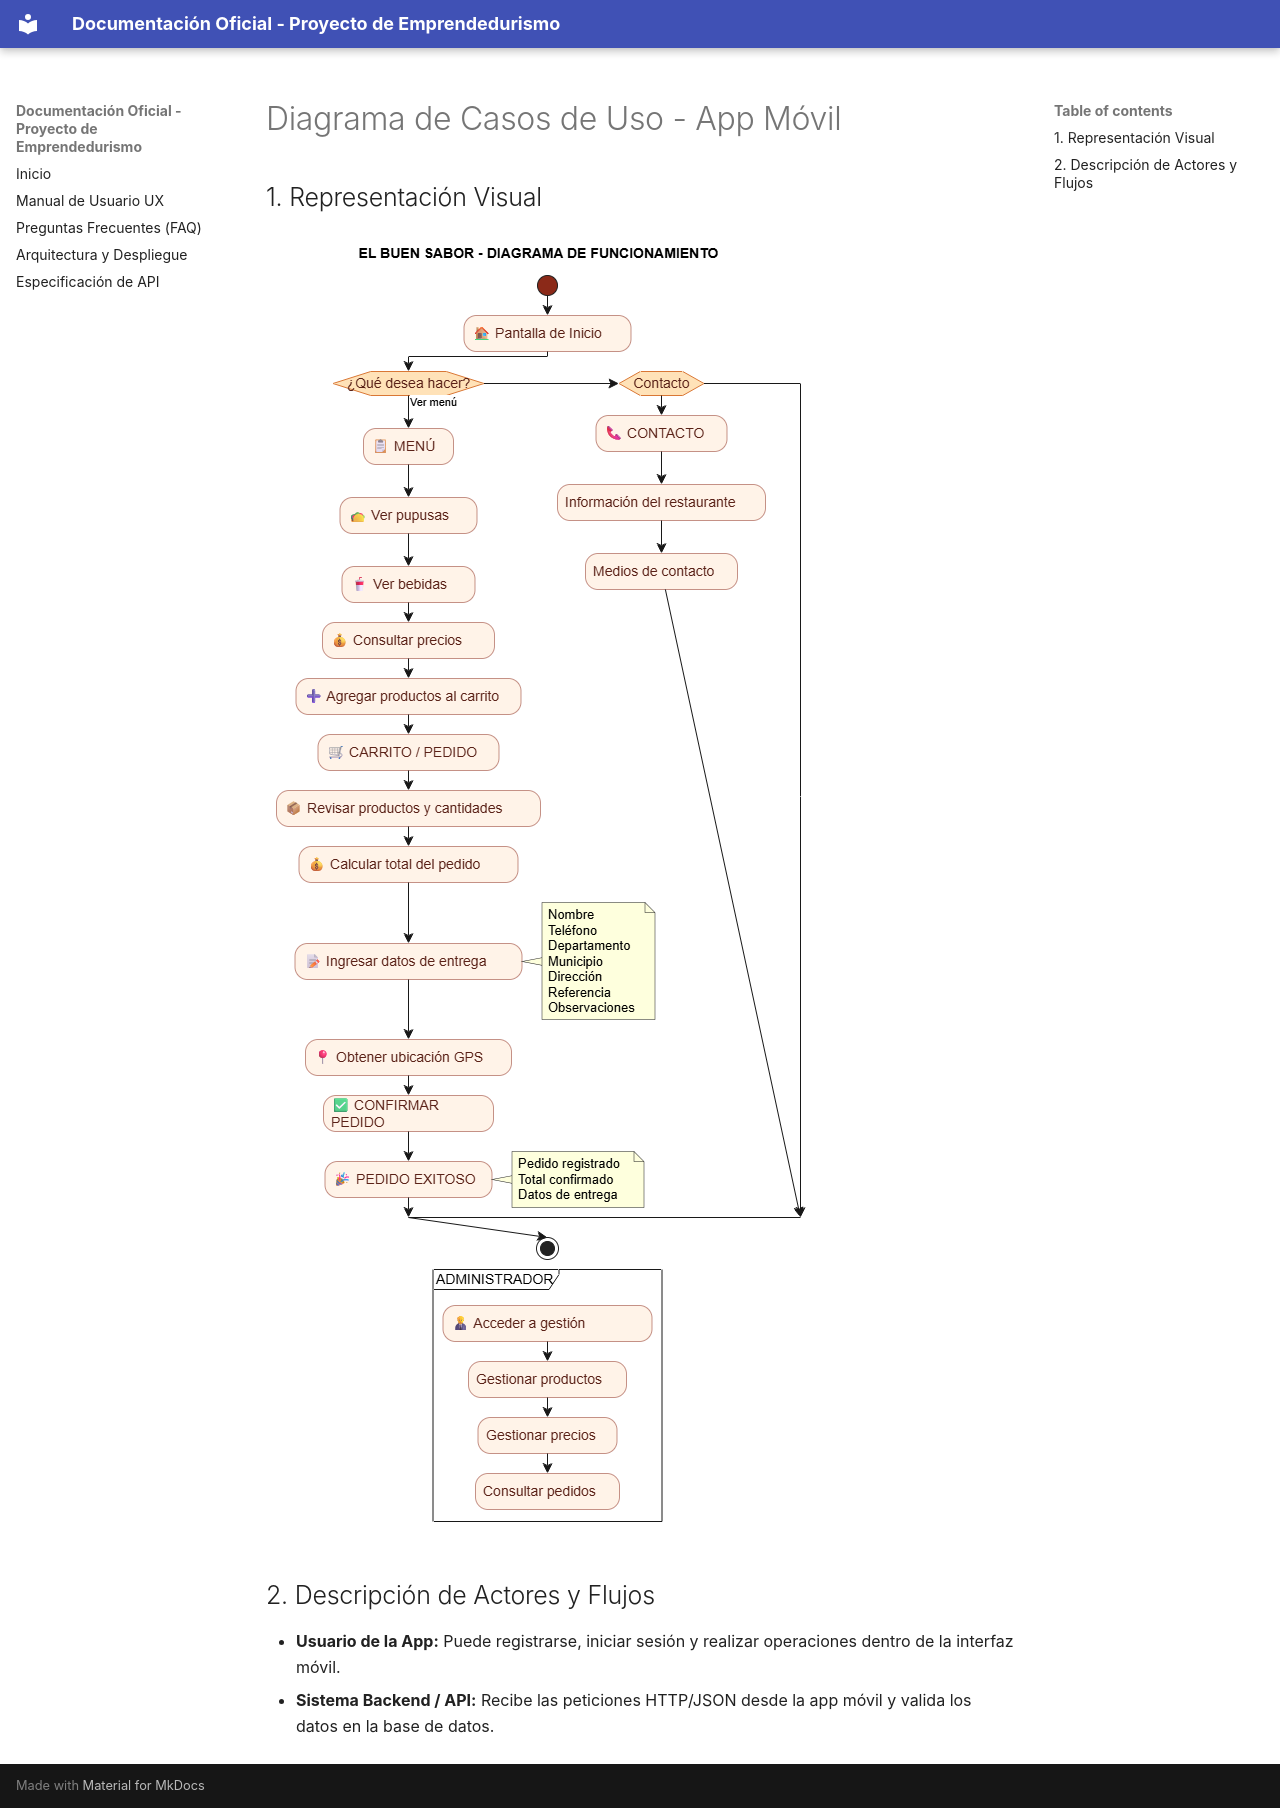

repository: AngelValiente27/Docu_AppMovil_Modulo35. · page: casos_de_uso/index.html · generator: mkdocs

# Diagrama de Casos de Uso - App Móvil
## 1. Representación Visual
![Diagrama de Casos de Uso](./assets/Caso_de_usos.drawio.png)
## 2. Descripción de Actores y Flujos
* **Usuario de la App:** Puede registrarse, iniciar sesión y realizar operaciones dentro de la
interfaz móvil.
* **Sistema Backend / API:** Recibe las peticiones HTTP/JSON desde la app móvil y valida los
datos en la base de datos.
